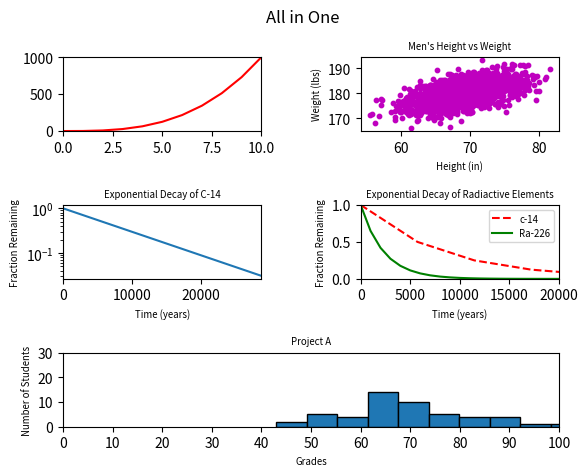

Reproduce this figure in Python.
#!/usr/bin/env python3
import numpy as np
import matplotlib.pyplot as plt

y0 = np.arange(0, 11) ** 3

mean = [69, 0]
cov = [[15, 8], [8, 15]]
np.random.seed(5)
x1, y1 = np.random.multivariate_normal(mean, cov, 2000).T
y1 += 180

x2 = np.arange(0, 28651, 5730)
r2 = np.log(0.5)
t2 = 5730
y2 = np.exp((r2 / t2) * x2)

x3 = np.arange(0, 21000, 1000)
r3 = np.log(0.5)
t31 = 5730
t32 = 1600
y31 = np.exp((r3 / t31) * x3)
y32 = np.exp((r3 / t32) * x3)

np.random.seed(5)
student_grades = np.random.normal(68, 15, 50)

plt.figure()
plt.subplots_adjust(hspace=1, wspace=0.5)
plt.suptitle('All in One')

plt.subplot(321)
plt.plot(y0, 'r-')
plt.xlim(0, 10)
plt.ylim(0, 1000)

plt.subplot(322)
plt.scatter(x1, y1, c='m', s=10)
plt.title("Men's Height vs Weight", size="x-small")
plt.xlabel('Height (in)', size="x-small")
plt.ylabel('Weight (lbs)', size="x-small")

plt.subplot(323)
plt.plot(x2, y2)
plt.title('Exponential Decay of C-14', size="x-small")
plt.xlabel('Time (years)', size="x-small")
plt.ylabel('Fraction Remaining', size="x-small")
plt.yscale('log')
plt.xlim(0, 28800)


plt.subplot(324)
plt.plot(x2, y2, 'r--', x3, y32, 'g-')
plt.xlim(0, 20000)
plt.ylim(0, 1)
plt.title('Exponential Decay of Radiactive Elements', size="x-small")
plt.xlabel('Time (years)', size="x-small")
plt.ylabel('Fraction Remaining', size="x-small")
plt.yticks(np.arange(0.0, 1.5, step=0.5))
plt.legend(['c-14', 'Ra-226'], fontsize="x-small")


plt.subplot(313)
plt.hist(student_grades, edgecolor="black")
plt.xticks(np.arange(0, 110, step=10))
plt.yticks(np.arange(0, 35, 10))
plt.xlim(0, 100)
plt.title('Project A', size="x-small")
plt.xlabel('Grades', size="x-small")
plt.ylabel('Number of Students', size="x-small")

plt.show()
